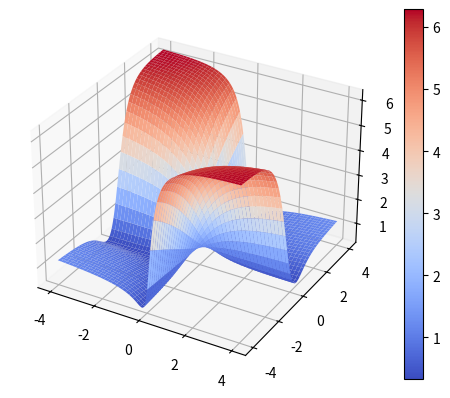
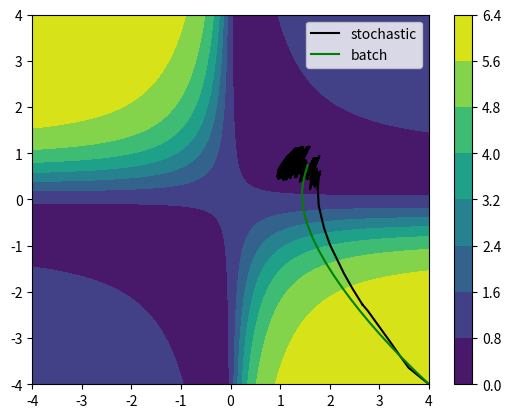

These figures' Python source, in order:
import numpy as np
import matplotlib.pyplot as plt
from mpl_toolkits.mplot3d import Axes3D

class MLP:
	def __init__(self):
		self.w1=4*np.random.rand()-2
		self.w2=4*np.random.rand()-2
		self.w1=4
		self.w2=-4
		self.epsilon = 0.2
		self.nLayer=2
		self.dh = DataHandle()
		self.w1History =[self.w1]
		self.w2History =[self.w2]
	

	def activation(self, x):
		return 1.7159*np.tanh(x*2./3.)
	def activationStrich(self, x):
		return (4.57572*np.cosh(2./3.*x)**2)/((np.cosh(1.3333*x)+1)**2)

	def forwardStep(self, x1):
		x2 = self.activation(x1*self.w1)
		x3 = self.activation(x2*self.w2)
		return (x1, x2, x3)

	def backwardStep(self,activations , target):
		(x1, x2, x3) = activations	
		sigma2 = (x3-target)*self.activationStrich(x3)
		deltaW2 = x2 * sigma2
		
		sigma1 = self.activationStrich(x2) * self.w2 * sigma2
		deltaW1 = x1 * sigma1 
		
		return (deltaW1, deltaW2)
	
	def batchGD(self, N):
		data, label = self.dh.returnLabledBoth()
		tData, tLabel = self.dh.getNormalizedTestData(10)
		for i in range(N):
			self.GD(data, label)
			mse = self.getMSE(data, label)
			print("at Epoch {} we have a training error of {}".format(i, mse))
			

	def stochasticGD(self, N):
		data, label = self.dh.returnLabledBoth()
		for i in range(N):
			data, label = self.dh.getNextSample()
			self.GD(data, label)
		
		mse = self.getMSE(data, label)
		print("at Epoch {} we have a training error of {}".format(i, mse))
		tData, tLabel = self.dh.getNormalizedTestData(50)
		mse = self.getMSE(tData, tLabel)
		print("at Epoch {} we have a test error of {}".format(i, mse))
		
		

	def GD(self, data, target):
		activations = self.forwardStep(data) # data is a vector 
		# print("activations: {}".format(activations))
		# activations will be a tripple of vectors
		deltaW1, deltaW2 = self.backwardStep(activations, target) 
		# print("deltaW1: {}".format(deltaW1))
		# a tuple of vectors with the gradient for each weight for each sample
		dW1 = np.mean(deltaW1)
		dW2 = np.mean(deltaW2)
		print("dW: ({},{})".format(dW1,dW2))
		self.w1 = self.w1 - self.epsilon *dW1
		self.w2 = self.w2 - self.epsilon *dW2
		self.w1History.append(self.w1)
		self.w2History.append(self.w2)
		
	

	def getMSE(self, data, label):
		_, _, yHat = self.forwardStep(data)
		dif = yHat-label
		return np.mean(dif**2)

class DataHandle:
	def __init__(self,sampleSize = 30):
		np.random.seed(1)
		self.cats = np.random.normal(25, 5, sampleSize)
		self.dogs = np.random.normal(45, 15, sampleSize)
		self.normalize()
		self.lastSampleWas = -1

	def getNormalizedTestData(self, N):
		cats = np.random.normal(25, 5, N)
		dogs = np.random.normal(45, 15,N)
		both = np.concatenate((cats, dogs))
		mu = np.mean(both)
		sigma = np.std(both)

		both = (both-mu)/sigma
		label = np.concatenate((-1*np.ones(N), np.ones(N)))
		return both, label
		
		
	def getNextSample(self):
		if(self.lastSampleWas > 0):
			self.lastSampleWas = -1
			return np.random.choice(self.cats), -1
		else:
			self.lastSampleWas = 1
			return np.random.choice(self.dogs), 1
			
		
		

	def normalize(self):
		both = np.concatenate((self.cats, self.dogs))
		mu = np.mean(both)
		sigma = np.std(both)

		self.cats = (self.cats-mu)/sigma
		self.dogs = (self.dogs-mu)/sigma

	def returnLabledBoth(self):
		both = np.concatenate((self.cats, self.dogs))
		label = np.concatenate((-1*np.ones(len(self.cats)), np.ones(len(self.dogs))))
		return both, label

		

# target value -1 cat; +1 dog

def plotErrorSurface(density, wH1a, wH2a, wH1b, wH2b):
	mlp = MLP()
	dh = DataHandle()
	data, label = dh.returnLabledBoth()
	weightRange = np.linspace(-4, 4, density)
	W1, W2 = np.meshgrid(weightRange, weightRange)
	allMse = np.zeros(np.shape(W1))
	
	for i in range(density):
		for j in range(density):
			mlp.w1=W1[i,j]	
			mlp.w2=W2[i,j]
			mse = mlp.getMSE(data, label)
			allMse[i,j] = mse
	
	
	fig = plt.figure()
	ax = fig.add_subplot(111, projection='3d')
	#cp = ax.plot_surface(np.reshape(allW1,(density, density)),np.reshape(allW2, (density, density)), np.reshape(allMse, (density, density)), cmap = plt.cm.coolwarm)
	cp = ax.plot_surface(W1, W2, allMse, cmap = plt.cm.coolwarm)
	plt.colorbar(cp)
	plt.show()
	################
	plt.figure()
	cp = plt.contourf(W1, W2, allMse)
	plt.plot(wH1a,wH2a,c='black', label='stochastic')
	plt.plot(wH1b,wH2b,c='green', label='batch')
	plt.colorbar(cp)
	plt.legend()
	plt.show()


	return W1, W2, allMse

		
		
		

	
		
plt.close("all")
mlp1 = MLP()	
mlp2 = MLP()
mlp1.stochasticGD(10000)
mlp2.batchGD(1000)
plotErrorSurface(200, mlp1.w1History, mlp1.w2History, mlp2.w1History, mlp2.w2History)
	
